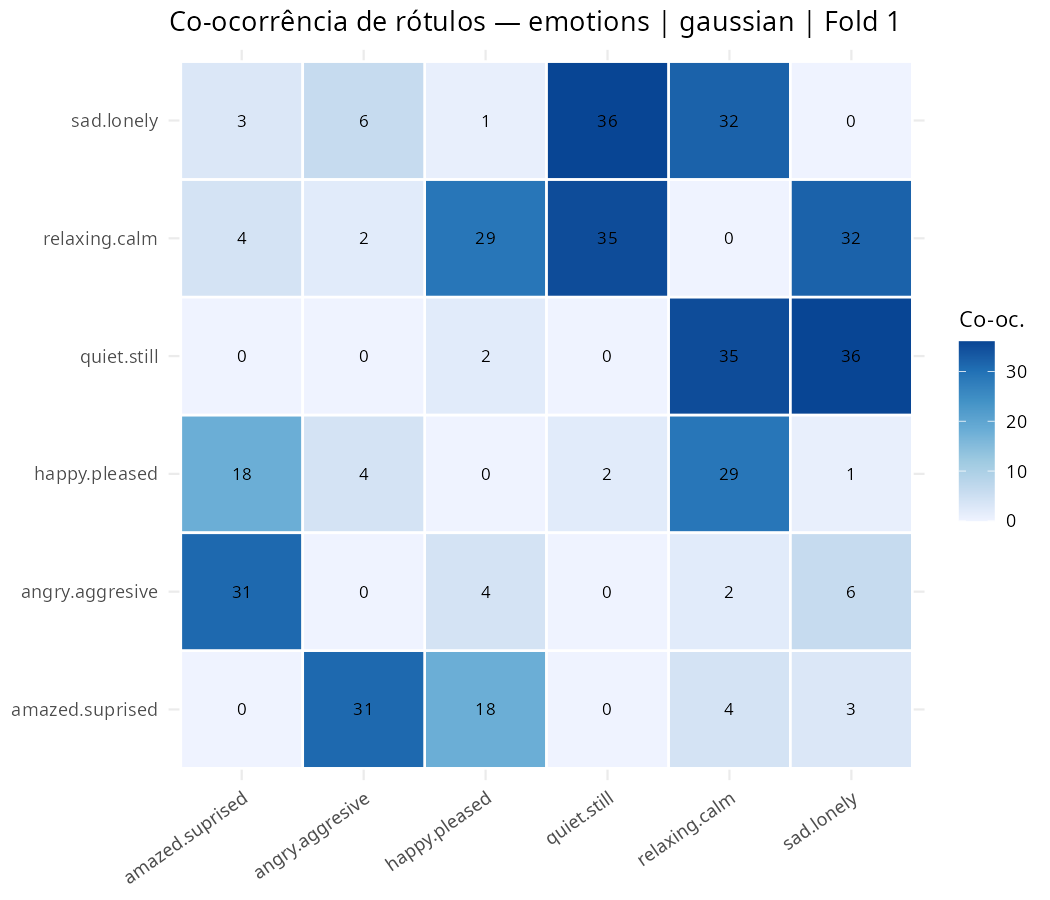

Source data for this figure (header and first rows):
rotulo, amazed.suprised, happy.pleased, relaxing.calm, quiet.still, sad.lonely, angry.aggresive
amazed.suprised, 0, 18, 4, 0, 3, 31
happy.pleased, 18, 0, 29, 2, 1, 4
relaxing.calm, 4, 29, 0, 35, 32, 2
quiet.still, 0, 2, 35, 0, 36, 0
sad.lonely, 3, 1, 32, 36, 0, 6
angry.aggresive, 31, 4, 2, 0, 6, 0
